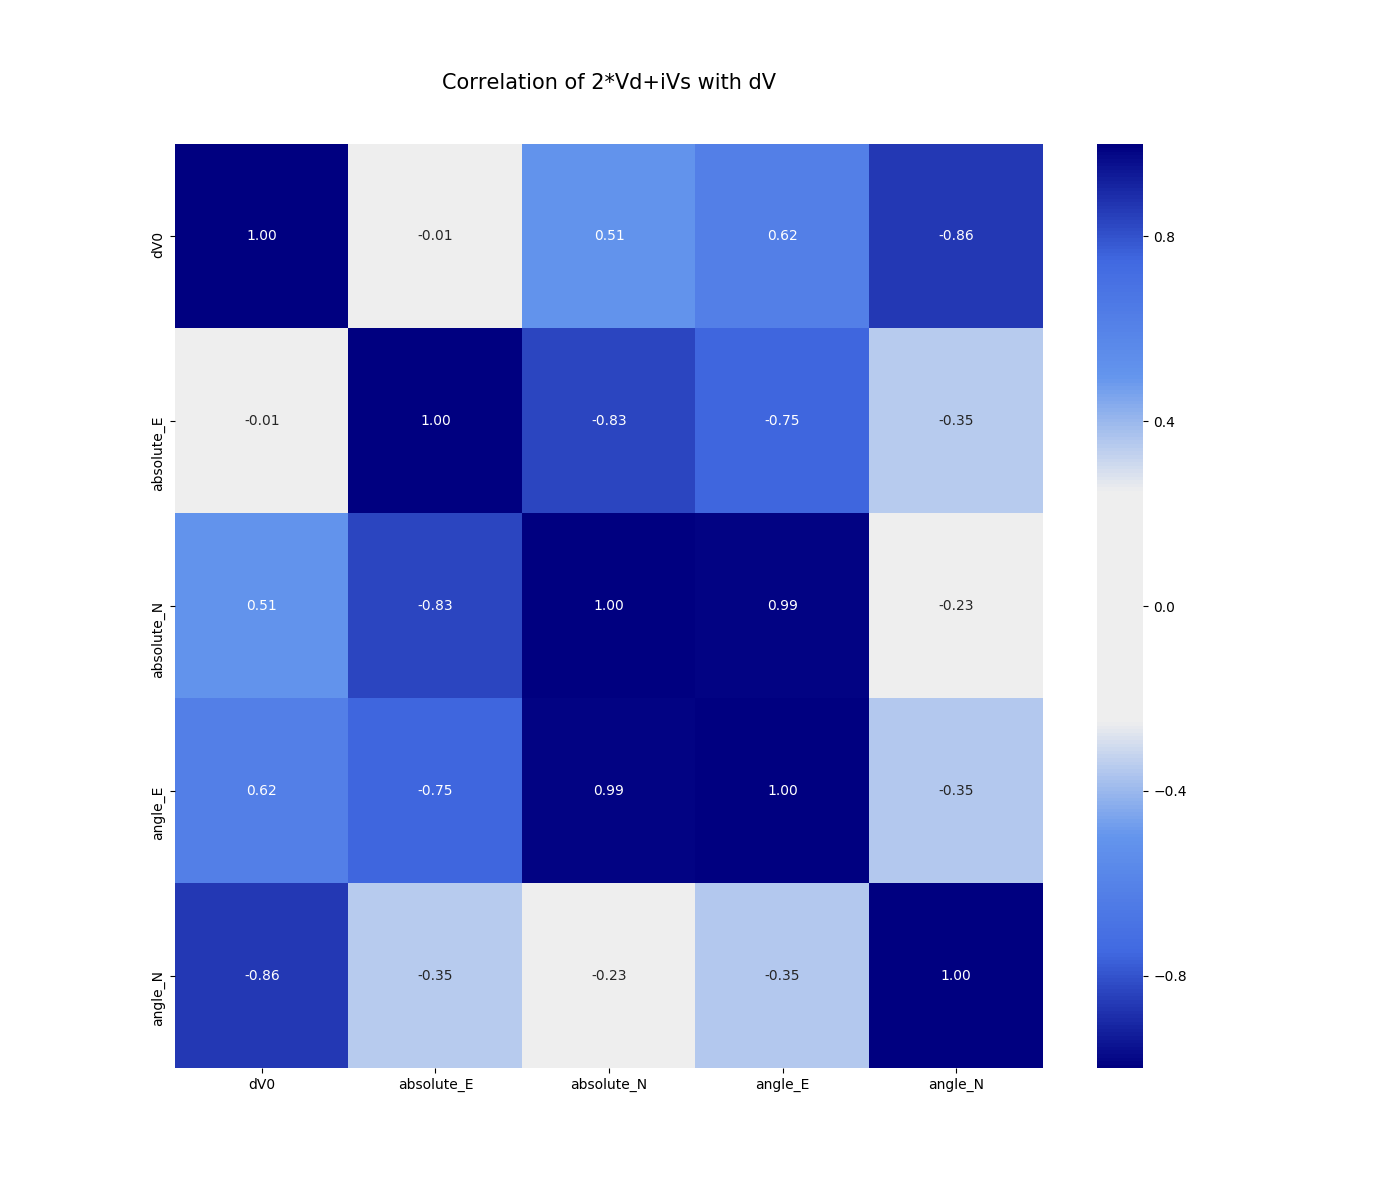

Values plotted in this chart, from the file beside it:
, dV0, absolute_E, absolute_N, angle_E, angle_N
dV0, 1.0, -0.008981, 0.5133, 0.6206, -0.8597
absolute_E, -0.008981, 1.0, -0.8348, -0.7529, -0.3451
absolute_N, 0.5133, -0.8348, 1.0, 0.9906, -0.2252
angle_E, 0.6206, -0.7529, 0.9906, 1.0, -0.3543
angle_N, -0.8597, -0.3451, -0.2252, -0.3543, 1.0
